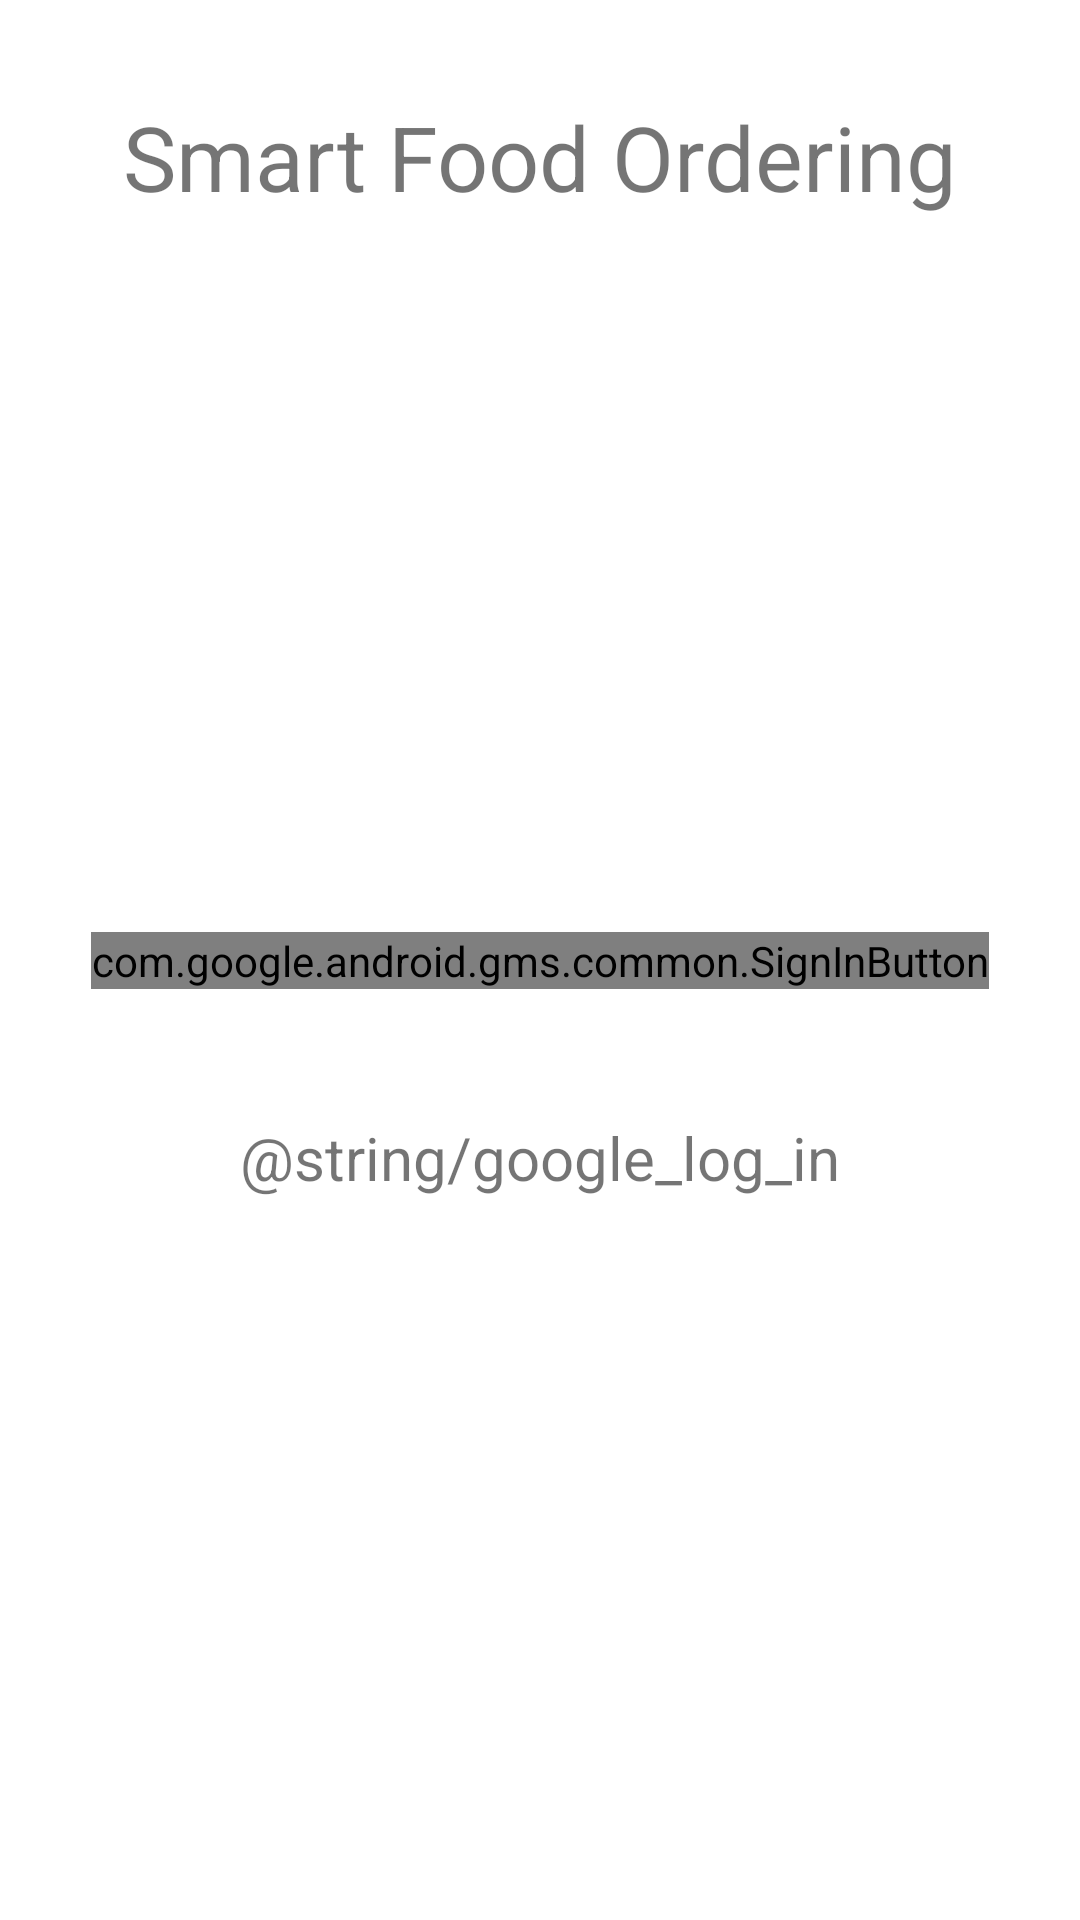

Write the Android layout XML for this screen, with the resource values it uses.
<!-- AndroidManifest.xml: application theme Theme.SmartFoodOrdering -->
<!-- res/layout/activity_login.xml -->
<?xml version="1.0" encoding="utf-8"?>
<androidx.constraintlayout.widget.ConstraintLayout xmlns:android="http://schemas.android.com/apk/res/android"
    xmlns:app="http://schemas.android.com/apk/res-auto"
    xmlns:tools="http://schemas.android.com/tools"
    android:layout_width="match_parent"
    android:layout_height="match_parent">

    <TextView
        android:id="@+id/tv_display_register"
        android:layout_width="match_parent"
        android:layout_height="wrap_content"
        android:layout_marginHorizontal="30dp"
        android:layout_marginTop="32dp"
        android:text="Smart Food Ordering"
        android:textAlignment="center"
        android:textSize="30sp"
        app:layout_constraintTop_toTopOf="parent"
        tools:layout_editor_absoluteX="176dp" />

        <com.google.android.gms.common.SignInButton
            android:id="@+id/sign_in_button"
            android:layout_width="wrap_content"
            android:layout_height="wrap_content"
            app:layout_constraintBottom_toBottomOf="parent"
            app:layout_constraintLeft_toLeftOf="parent"
            app:layout_constraintRight_toRightOf="parent"
            app:layout_constraintTop_toTopOf="parent" />

        <TextView
            android:id="@+id/tv_login"
            android:layout_width="wrap_content"
            android:layout_height="wrap_content"
            android:text="@string/google_log_in"
            android:textSize="20sp"
            app:layout_constraintBottom_toBottomOf="parent"
            app:layout_constraintLeft_toLeftOf="parent"
            app:layout_constraintRight_toRightOf="parent"
            app:layout_constraintTop_toBottomOf="@+id/sign_in_button"
            app:layout_constraintVertical_bias="0.15" />

</androidx.constraintlayout.widget.ConstraintLayout>
<!-- resources referenced by this layout -->
<resources>
  <style name="Theme.SmartFoodOrdering" parent="Theme.MaterialComponents.DayNight.DarkActionBar">
          
          <item name="colorPrimary">@color/purple_500</item>
          <item name="colorPrimaryVariant">@color/purple_700</item>
          <item name="colorOnPrimary">@color/white</item>
          
          <item name="colorSecondary">@color/teal_200</item>
          <item name="colorSecondaryVariant">@color/teal_700</item>
          <item name="colorOnSecondary">@color/black</item>
          
          <item name="android:statusBarColor" tools:targetApi="l">?attr/colorPrimaryVariant</item>
          
      </style>
  <!-- not gathered from this repository: default colours our renderer supplied (Android Studio template values) -->
  <color name="purple_500">#FF6200EE</color>
  <color name="purple_700">#FF3700B3</color>
  <color name="teal_200">#FF03DAC5</color>
  <color name="teal_700">#FF018786</color>
  <color name="black">#FF000000</color>
  <color name="white">#FFFFFFFF</color>
</resources>
